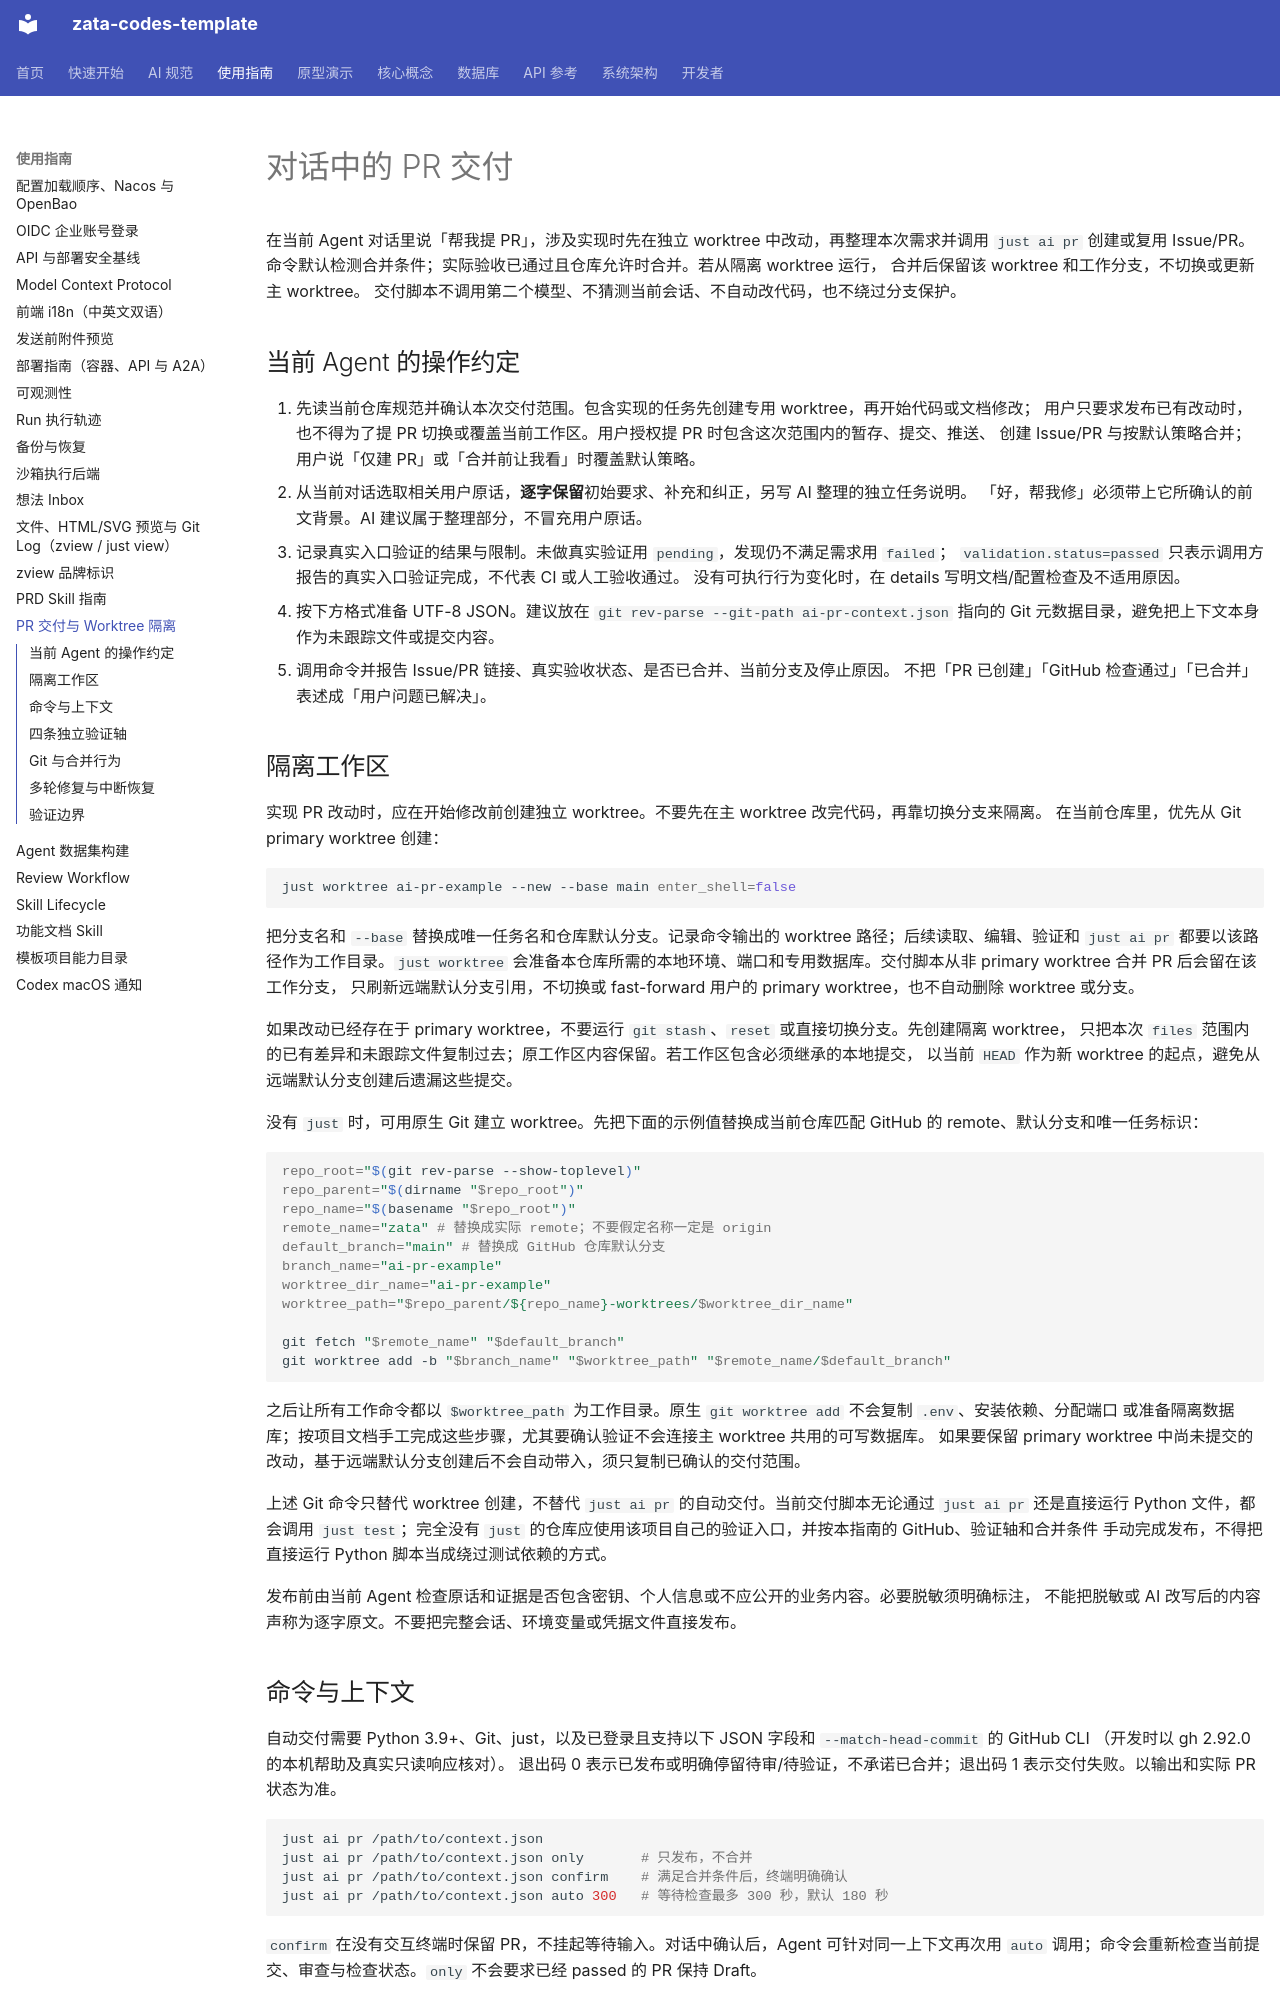

repository: ZataZhang/zata-codes-template · page: guides/ai-pr/index.html · generator: mkdocs

# 对话中的 PR 交付

在当前 Agent 对话里说「帮我提 PR」，涉及实现时先在独立 worktree 中改动，再整理本次需求并调用 `just ai pr`
创建或复用 Issue/PR。命令默认检测合并条件；实际验收已通过且仓库允许时合并。若从隔离 worktree 运行，
合并后保留该 worktree 和工作分支，不切换或更新主 worktree。
交付脚本不调用第二个模型、不猜测当前会话、不自动改代码，也不绕过分支保护。

## 当前 Agent 的操作约定

1. 先读当前仓库规范并确认本次交付范围。包含实现的任务先创建专用 worktree，再开始代码或文档修改；
   用户只要求发布已有改动时，也不得为了提 PR 切换或覆盖当前工作区。用户授权提 PR 时包含这次范围内的暂存、提交、推送、
   创建 Issue/PR 与按默认策略合并；用户说「仅建 PR」或「合并前让我看」时覆盖默认策略。
2. 从当前对话选取相关用户原话，**逐字保留**初始要求、补充和纠正，另写 AI 整理的独立任务说明。
   「好，帮我修」必须带上它所确认的前文背景。AI 建议属于整理部分，不冒充用户原话。
3. 记录真实入口验证的结果与限制。未做真实验证用 `pending`，发现仍不满足需求用 `failed`；
   `validation.status=passed` 只表示调用方报告的真实入口验证完成，不代表 CI 或人工验收通过。
   没有可执行行为变化时，在 details 写明文档/配置检查及不适用原因。
4. 按下方格式准备 UTF-8 JSON。建议放在 `git rev-parse --git-path ai-pr-context.json` 指向的
   Git 元数据目录，避免把上下文本身作为未跟踪文件或提交内容。
5. 调用命令并报告 Issue/PR 链接、真实验收状态、是否已合并、当前分支及停止原因。
   不把「PR 已创建」「GitHub 检查通过」「已合并」表述成「用户问题已解决」。

## 隔离工作区

实现 PR 改动时，应在开始修改前创建独立 worktree。不要先在主 worktree 改完代码，再靠切换分支来隔离。
在当前仓库里，优先从 Git primary worktree 创建：

```bash
just worktree ai-pr-example --new --base main enter_shell=false
```

把分支名和 `--base` 替换成唯一任务名和仓库默认分支。记录命令输出的 worktree 路径；后续读取、编辑、验证和
`just ai pr` 都要以该路径作为工作目录。`just worktree`
会准备本仓库所需的本地环境、端口和专用数据库。交付脚本从非 primary worktree 合并 PR 后会留在该工作分支，
只刷新远端默认分支引用，不切换或 fast-forward 用户的 primary worktree，也不自动删除 worktree 或分支。

如果改动已经存在于 primary worktree，不要运行 `git stash`、`reset` 或直接切换分支。先创建隔离 worktree，
只把本次 `files` 范围内的已有差异和未跟踪文件复制过去；原工作区内容保留。若工作区包含必须继承的本地提交，
以当前 `HEAD` 作为新 worktree 的起点，避免从远端默认分支创建后遗漏这些提交。

没有 `just` 时，可用原生 Git 建立 worktree。先把下面的示例值替换成当前仓库匹配 GitHub 的 remote、默认分支和唯一任务标识：

```bash
repo_root="$(git rev-parse --show-toplevel)"
repo_parent="$(dirname "$repo_root")"
repo_name="$(basename "$repo_root")"
remote_name="zata" # 替换成实际 remote；不要假定名称一定是 origin
default_branch="main" # 替换成 GitHub 仓库默认分支
branch_name="ai-pr-example"
worktree_dir_name="ai-pr-example"
worktree_path="$repo_parent/${repo_name}-worktrees/$worktree_dir_name"

git fetch "$remote_name" "$default_branch"
git worktree add -b "$branch_name" "$worktree_path" "$remote_name/$default_branch"
```

之后让所有工作命令都以 `$worktree_path` 为工作目录。原生 `git worktree add` 不会复制 `.env`、安装依赖、分配端口
或准备隔离数据库；按项目文档手工完成这些步骤，尤其要确认验证不会连接主 worktree 共用的可写数据库。
如果要保留 primary worktree 中尚未提交的改动，基于远端默认分支创建后不会自动带入，须只复制已确认的交付范围。

上述 Git 命令只替代 worktree 创建，不替代 `just ai pr` 的自动交付。当前交付脚本无论通过 `just ai pr` 还是直接运行
Python 文件，都会调用 `just test`；完全没有 `just` 的仓库应使用该项目自己的验证入口，并按本指南的 GitHub、验证轴和合并条件
手动完成发布，不得把直接运行 Python 脚本当成绕过测试依赖的方式。

发布前由当前 Agent 检查原话和证据是否包含密钥、个人信息或不应公开的业务内容。必要脱敏须明确标注，
不能把脱敏或 AI 改写后的内容声称为逐字原文。不要把完整会话、环境变量或凭据文件直接发布。
